Image classification data set "cnn_dataset_final" (b43008943-ctrl/labmind-ai on GitHub). Class labels (2): normal, sickle cell.

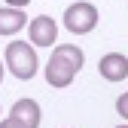
Label: normal

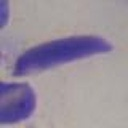
Label: sickle cell

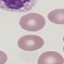
Label: normal

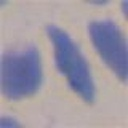
Label: sickle cell

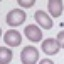
Label: normal

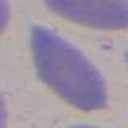
Label: sickle cell
